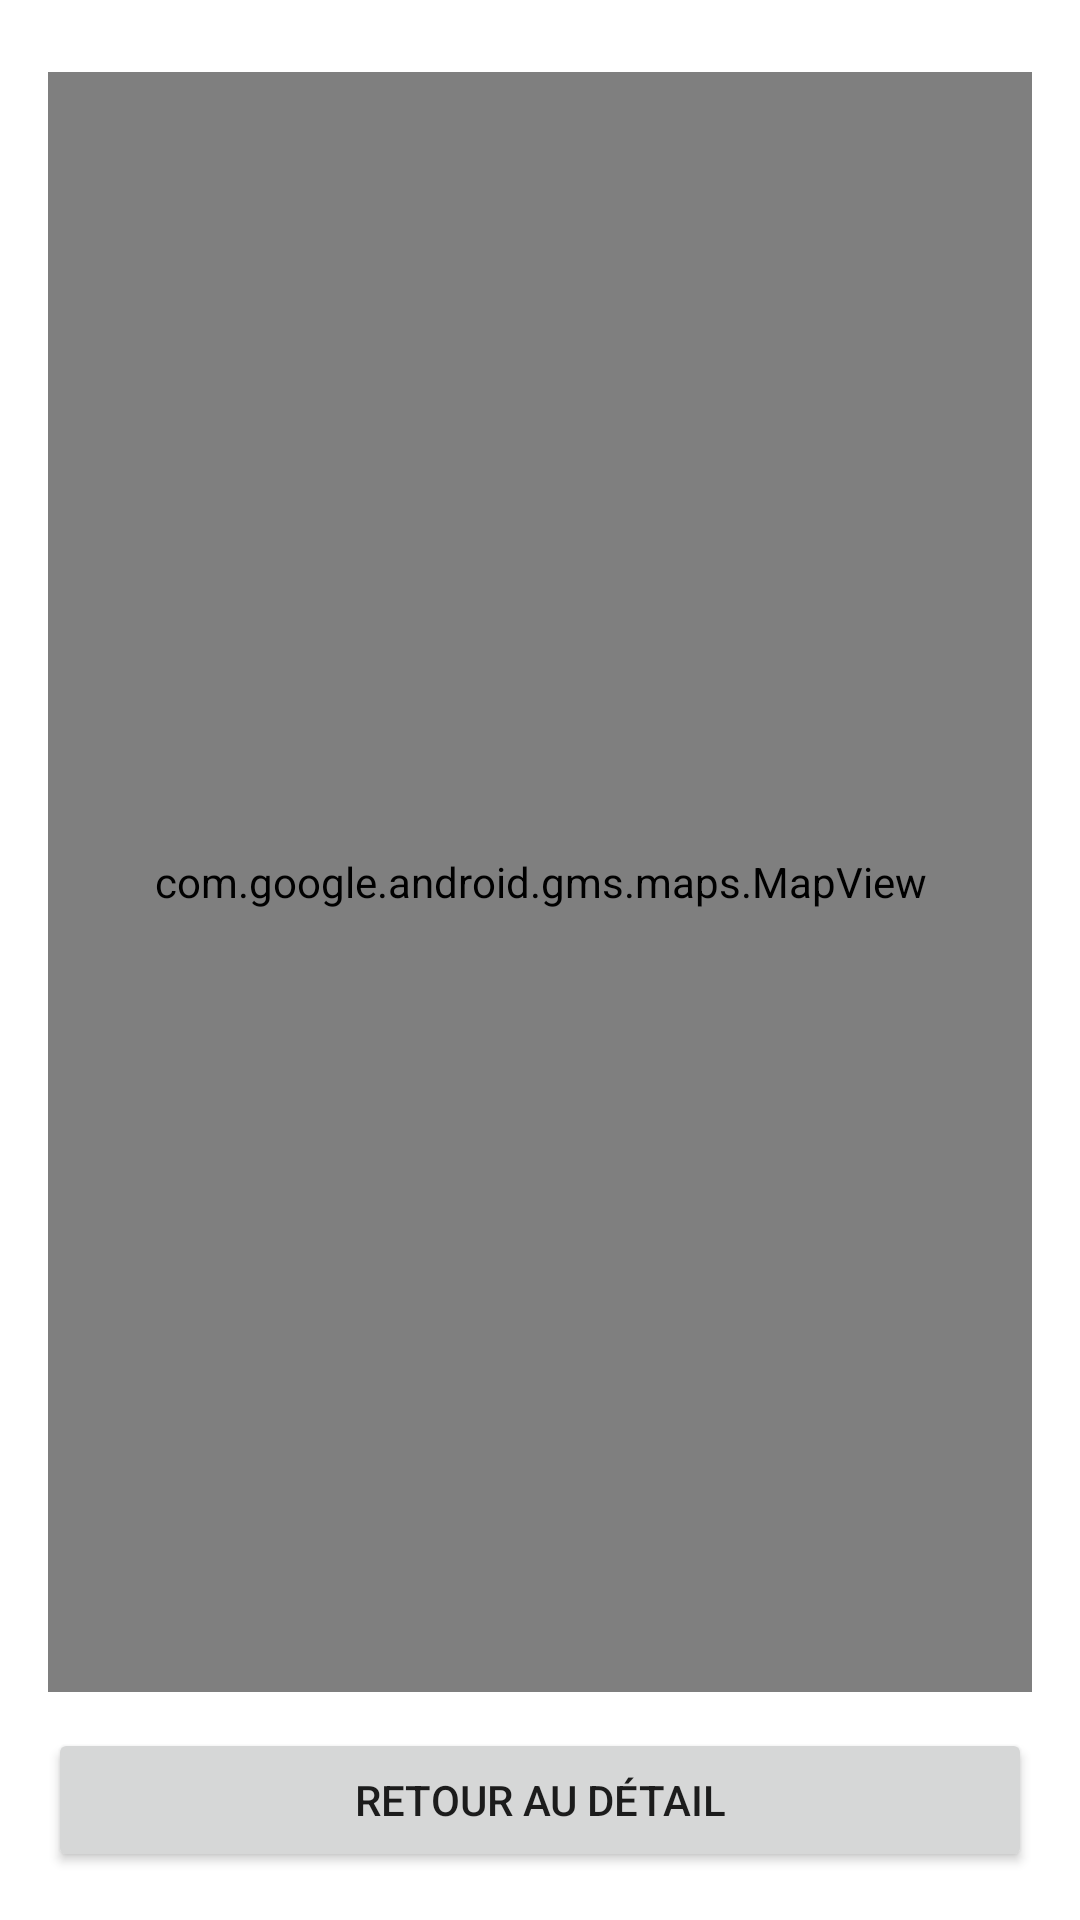

Produce the Android XML layout that renders to this screen, including the resource entries it uses.
<!-- AndroidManifest.xml: application theme Theme.ContactsV3 -->
<!-- res/layout/fragment_carte.xml -->
<?xml version="1.0" encoding="utf-8"?>
<LinearLayout xmlns:android="http://schemas.android.com/apk/res/android"
    android:layout_width="match_parent"
    android:layout_height="match_parent"
    android:orientation="vertical"
    android:padding="16dp">

    <TextView
        android:id="@+id/mapMessage"
        android:layout_width="match_parent"
        android:layout_height="wrap_content"
        android:gravity="center"
        android:text="@string/coords_indisponibles_carte"
        android:textSize="16sp"
        android:visibility="gone" />

    <com.google.android.gms.maps.MapView
        android:id="@+id/mapView"
        android:layout_width="match_parent"
        android:layout_height="0dp"
        android:layout_marginTop="8dp"
        android:layout_weight="1" />

    <Button
        android:id="@+id/btnBackFromMap"
        android:layout_width="match_parent"
        android:layout_height="wrap_content"
        android:layout_marginTop="12dp"
        android:text="@string/btn_back_map" />

</LinearLayout>
<!-- resources referenced by this layout -->
<resources>
  <string name="btn_back_map">Retour au détail</string>
  <string name="coords_indisponibles_carte">Carte indisponible : ce contact n\'a pas de position valide.</string>
  <style name="Theme.ContactsV3" parent="Theme.MaterialComponents.DayNight.DarkActionBar">
          <item name="colorPrimary">@color/purple_500</item>
          <item name="colorPrimaryDark">@color/purple_700</item>
          <item name="colorAccent">@color/teal_200</item>
          <item name="android:windowLightStatusBar" tools:targetApi="m">true</item>
      </style>
  <!-- not gathered from this repository: default colours our renderer supplied (Android Studio template values) -->
  <color name="purple_500">#FF6200EE</color>
  <color name="purple_700">#FF3700B3</color>
  <color name="teal_200">#FF03DAC5</color>
</resources>
